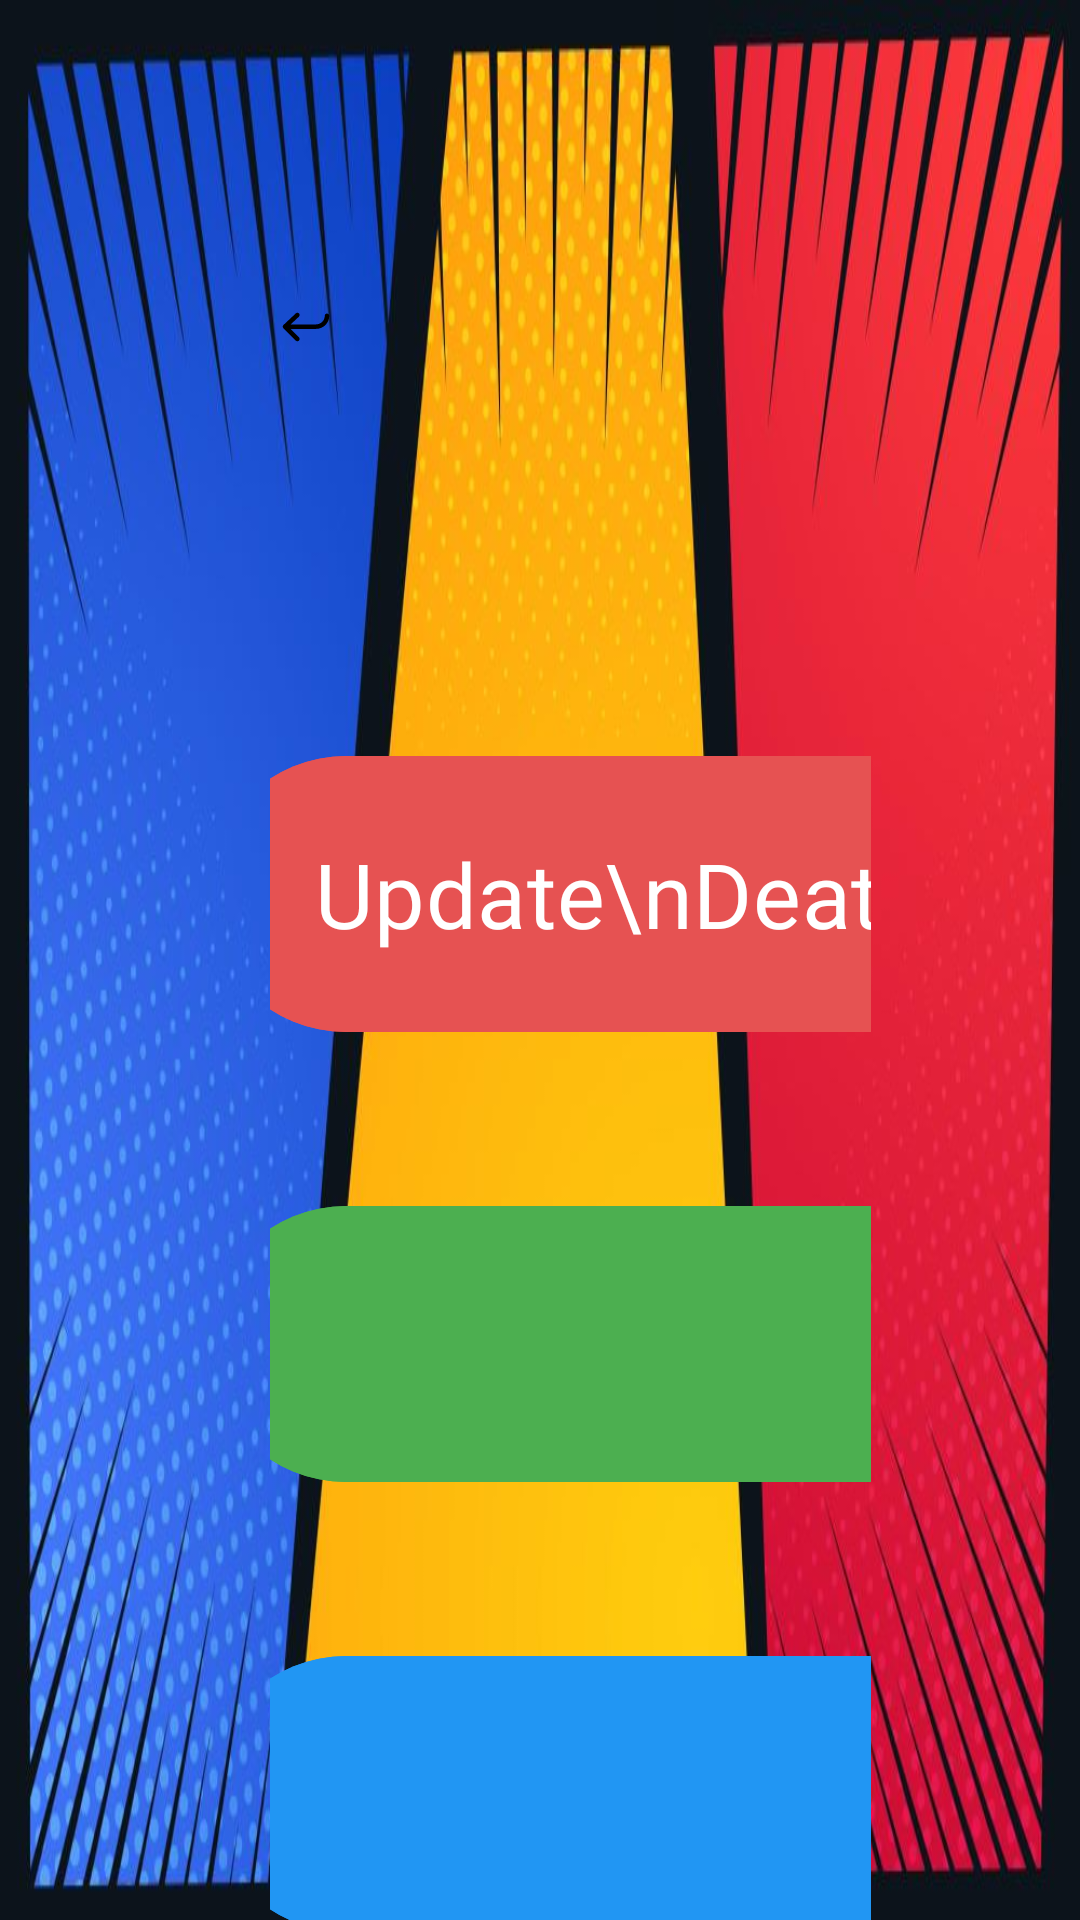

Here is an Android app screen rendered from its layout file. Give the layout XML and the strings, colors and styles it references.
<!-- AndroidManifest.xml: application theme Theme.MissionStatement -->
<!-- res/layout/activity_menu.xml -->
<?xml version="1.0" encoding="utf-8"?>
<RelativeLayout xmlns:android="http://schemas.android.com/apk/res/android"
    xmlns:app="http://schemas.android.com/apk/res-auto"
    xmlns:tools="http://schemas.android.com/tools"
    android:layout_width="match_parent"
    android:layout_height="match_parent"
    android:orientation="vertical"
    android:layout_centerInParent="true"
    android:layout_centerHorizontal="true"
    android:paddingStart="90dp"
    android:paddingEnd="49dp"
    android:background="@drawable/bck_main"
    tools:context=".Menu.Menu">

    <com.google.android.material.textview.MaterialTextView
        android:id="@+id/Txt_Menu"
        android:layout_width="wrap_content"
        android:layout_height="158dp"
        android:layout_marginTop="30dp"
        android:drawableEnd="@drawable/ic_left"
        android:fontFamily="@font/lbl_comic_bold"
        android:textColor="#2E7D32"
        android:textSize="30sp" />

    <androidx.appcompat.widget.LinearLayoutCompat
        android:layout_width="match_parent"
        android:layout_height="wrap_content"
        android:layout_below="@+id/Txt_Menu"
        android:layout_centerInParent="true"
        android:layout_marginTop="10dp"
        android:orientation="vertical">


        <Space
            android:layout_width="50dp"
            android:layout_height="50dp" />

        <com.google.android.material.button.MaterialButton
            android:id="@+id/btn_updateDeatils"

            android:layout_width="290dp"
            android:layout_height="100dp"
            android:backgroundTint="#E65252"
            android:fontFamily="@font/lbl_comic_1"
            android:text="Update\nDeatils"
            android:textSize="30sp" />

        <Space
            android:layout_width="50dp"
            android:layout_height="50dp" />

        <com.google.android.material.button.MaterialButton
            android:id="@+id/btn_option2"
            android:layout_width="290dp"
            android:layout_height="100dp"
            android:backgroundTint="#4CAF50"
            android:fontFamily="@font/lbl_comic_1"
            android:textSize="30sp"
            android:textStyle="italic" />

        <Space
            android:layout_width="50dp"
            android:layout_height="50dp" />


        <com.google.android.material.button.MaterialButton
            android:id="@+id/btn_option3"

            android:layout_width="290dp"
            android:layout_height="100dp"

            android:backgroundTint="#2196F3"
            android:fontFamily="@font/lbl_comic_1"
            android:textSize="30sp" />

    </androidx.appcompat.widget.LinearLayoutCompat>
</RelativeLayout>
<!-- resources referenced by this layout -->
<resources>
  <!-- drawable bck_main: jpg bitmap (drawable, 79789 bytes) -->
  <!-- drawable ic_left (drawable) -->
  <?xml version="1.0" encoding="utf-8"?>
  <vector xmlns:android="http://schemas.android.com/apk/res/android"
      android:width="24dp"
      android:height="24dp"
      android:viewportWidth="24"
      android:viewportHeight="24">
  
      <path
          android:fillColor="#000000"
          android:pathData="M8.60112 16.5308C8.89426 16.8234 9.36913 16.823 9.66178 16.5299C9.95442 16.2367 9.95402 15.7619 9.66088 15.4692L8.60112 16.5308ZM5.52988 11.3452C5.23674 11.0526 4.76187 11.053 4.46922 11.3461C4.17658 11.6393 4.17698 12.1141 4.47012 12.4068L5.52988 11.3452ZM4.48682 11.3291C4.18475 11.6125 4.16964 12.0871 4.45306 12.3892C4.73648 12.6912 5.21111 12.7064 5.51318 12.4229L4.48682 11.3291ZM9.64418 8.54694C9.94625 8.26352 9.96136 7.78889 9.67794 7.48682C9.39452 7.18475 8.91989 7.16964 8.61782 7.45306L9.64418 8.54694ZM5 11.126C4.58579 11.126 4.25 11.4618 4.25 11.876C4.25 12.2902 4.58579 12.626 5 12.626V11.126ZM15.37 11.876L15.3723 11.126H15.37V11.876ZM17.9326 10.8234L18.4614 11.3553V11.3553L17.9326 10.8234ZM19.75 8.26907C19.7511 7.85486 19.4163 7.51815 19.0021 7.517C18.5879 7.51586 18.2511 7.85072 18.25 8.26493L19.75 8.26907ZM9.66088 15.4692L5.52988 11.3452L4.47012 12.4068L8.60112 16.5308L9.66088 15.4692ZM5.51318 12.4229L9.64418 8.54694L8.61782 7.45306L4.48682 11.3291L5.51318 12.4229ZM5 12.626H15.37V11.126H5V12.626ZM15.3677 12.626C16.5267 12.6295 17.6395 12.1724 18.4614 11.3553L17.4038 10.2916C16.8641 10.8282 16.1333 11.1283 15.3723 11.126L15.3677 12.626ZM18.4614 11.3553C19.2833 10.5382 19.7468 9.42801 19.75 8.26907L18.25 8.26493C18.2479 9.02598 17.9435 9.755 17.4038 10.2916L18.4614 11.3553Z" />
  </vector>
  <style name="Theme.MissionStatement" parent="Base.Theme.MissionStatement" />
  <style name="Base.Theme.MissionStatement" parent="Theme.Material3.DayNight.NoActionBar">
          
          
      </style>
</resources>
